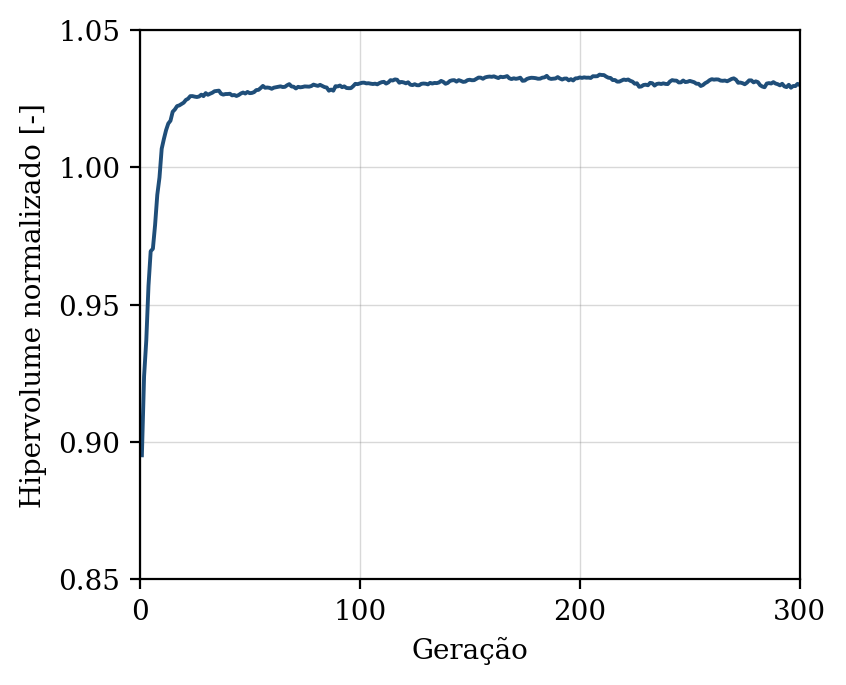

The table this chart was drawn from, first rows:
geracao, hipervolume, n_solucoes, n_avaliacoes
1, 0.8952, 10, 50
2, 0.924, 14, 100
3, 0.937, 17, 150
4, 0.9568, 21, 200
5, 0.9695, 32, 250
6, 0.9704, 37, 300
7, 0.979, 42, 350
8, 0.99, 49, 400
9, 0.9963, 50, 450
10, 1.007, 50, 500
11, 1.01, 50, 550
12, 1.014, 50, 600
13, 1.016, 50, 650
14, 1.017, 50, 700
15, 1.02, 50, 750
16, 1.021, 50, 800
17, 1.022, 50, 850
18, 1.023, 50, 900
19, 1.023, 50, 950
20, 1.024, 50, 1000
21, 1.025, 50, 1050
22, 1.025, 50, 1100
23, 1.026, 50, 1150
24, 1.026, 50, 1200
25, 1.026, 50, 1250
26, 1.026, 50, 1300
27, 1.026, 50, 1350
28, 1.026, 50, 1400
29, 1.026, 50, 1450
30, 1.027, 50, 1500
31, 1.026, 50, 1550
32, 1.027, 50, 1600
33, 1.027, 50, 1650
34, 1.028, 50, 1700
35, 1.028, 50, 1750
36, 1.028, 50, 1800
37, 1.027, 50, 1850
38, 1.026, 50, 1900
39, 1.027, 50, 1950
40, 1.027, 50, 2000
41, 1.027, 50, 2050
42, 1.026, 50, 2100
43, 1.026, 50, 2150
44, 1.026, 50, 2200
45, 1.026, 50, 2250
46, 1.027, 50, 2300
47, 1.027, 50, 2350
48, 1.027, 50, 2400
49, 1.027, 50, 2450
50, 1.027, 50, 2500
51, 1.027, 50, 2550
52, 1.027, 50, 2600
53, 1.028, 50, 2650
54, 1.028, 50, 2700
55, 1.029, 50, 2750
56, 1.03, 50, 2800
57, 1.029, 50, 2850
58, 1.029, 50, 2900
59, 1.029, 50, 2950
60, 1.029, 50, 3000
... 240 more rows
